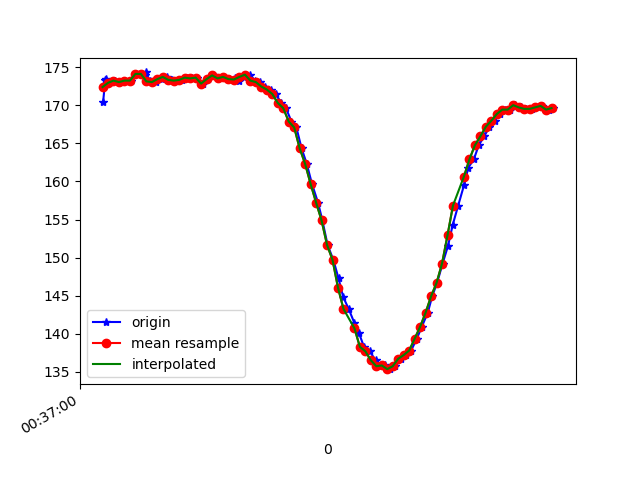

The data file committed next to this chart (first rows):
1617669420342, 365057015696775, 170.41016, -251.36719, -64.55078
1617669420350, 365057034619984, 173.3, -252.2, -65.82
1617669420353, 365057053909448, 173.4, -252, -66.21
1617669420365, 365057073015784, 172.9, -252.1, -65.14
1617669420385, 365057092061078, 173.2, -252.2, -65.23
1617669420401, 365057111167414, 173, -251.7, -65.23
1617669420421, 365057130243229, 173.2, -251.8, -64.84
1617669420443, 365057149593736, 173.2, -251.2, -65.62
1617669420462, 365057168333816, 174.1, -251.4, -64.26
1617669420494, 365057187959015, 173.9, -250.6, -64.26
1617669420497, 365057206668574, 174.3, -251.5, -64.94
1617669420515, 365057225713867, 173.1, -251.1, -65.53
1617669420534, 365057244728640, 173, -251.3, -64.16
1617669420556, 365057263712891, 173.4, -251.2, -64.06
1617669420574, 365057282788706, 173.7, -250.7, -64.16
1617669420594, 365057301772957, 173.3, -251.3, -64.45
1617669420610, 365057320879293, 173.2, -251.2, -64.06
1617669420629, 365057339894065, 173.3, -251.1, -64.16
1617669420649, 365057359030923, 173.6, -251.1, -63.87
1617669420668, 365057378045695, 173.5, -250.8, -62.89
1617669420686, 365057397090989, 173.6, -251.1, -63.57
1617669420707, 365057416105761, 172.9, -250.2, -63.18
1617669420726, 365057435151055, 173.4, -250.7, -63.57
1617669420745, 365057454135306, 173.9, -249.9, -62.5
1617669420764, 365057473180599, 173.5, -250.8, -64.06
1617669420781, 365057492347978, 173.7, -250.1, -62.79
1617669420801, 365057511271186, 173.4, -250.3, -63.38
1617669420822, 365057530316480, 173.5, -250.3, -63.09
1617669420839, 365057549361774, 173.2, -250.9, -63.87
1617669420858, 365057568407067, 173.7, -251.2, -63.48
1617669420878, 365057587391318, 174, -250.2, -63.77
1617669420897, 365057606436612, 173.2, -250.8, -62.7
1617669420915, 365057625420863, 173, -251.2, -64.06
1617669420934, 365057644496678, 172.5, -251.3, -63.87
1617669420954, 365057663450408, 172.1, -251.4, -62.4
1617669420972, 365057682465180, 171.5, -252.4, -63.87
1617669420993, 365057701632559, 170.3, -253.3, -64.06
1617669421010, 365057720555767, 169.6, -253.9, -64.06
1617669421030, 365057739631582, 167.9, -254.5, -63.77
1617669421048, 365057758707397, 167.1, -253.9, -63.18
1617669421067, 365057777752691, 164.4, -254.6, -63.09
1617669421086, 365057796767463, 162.3, -256.1, -62.89
1617669421105, 365057815812756, 159.7, -256.8, -62.4
1617669421127, 365057834827529, 157.2, -257.3, -60.94
1617669421143, 365057854055950, 154.9, -258.8, -60.94
1617669421162, 365057872826552, 151.7, -259.8, -58.98
1617669421183, 365057891902367, 149.7, -260.4, -57.81
1617669421202, 365057910947661, 147.3, -261.7, -56.54
1617669421219, 365057930023476, 144.8, -263.5, -55.47
1617669421239, 365057949068769, 143.3, -265, -53.81
1617669421260, 365057968175105, 141.4, -266.4, -53.32
1617669421277, 365057987281442, 140, -267.2, -51.66
1617669421295, 365058006235171, 138.3, -267.5, -50.98
1617669421316, 365058025310986, 137.7, -269.1, -50.0
1617669421337, 365058044417322, 136.5, -269.2, -49.9
1617669421353, 365058063584701, 135.7, -269.6, -47.75
1617669421372, 365058082599474, 135.8, -269.3, -47.07
1617669421391, 365058101675288, 135.4, -269, -47.75
1617669421410, 365058120690061, 135.7, -268.9, -47.36
1617669421431, 365058139765876, 136.7, -269.2, -49.32
1617669421448, 365058158750127, 137.2, -269, -50.49
... 28 more rows
